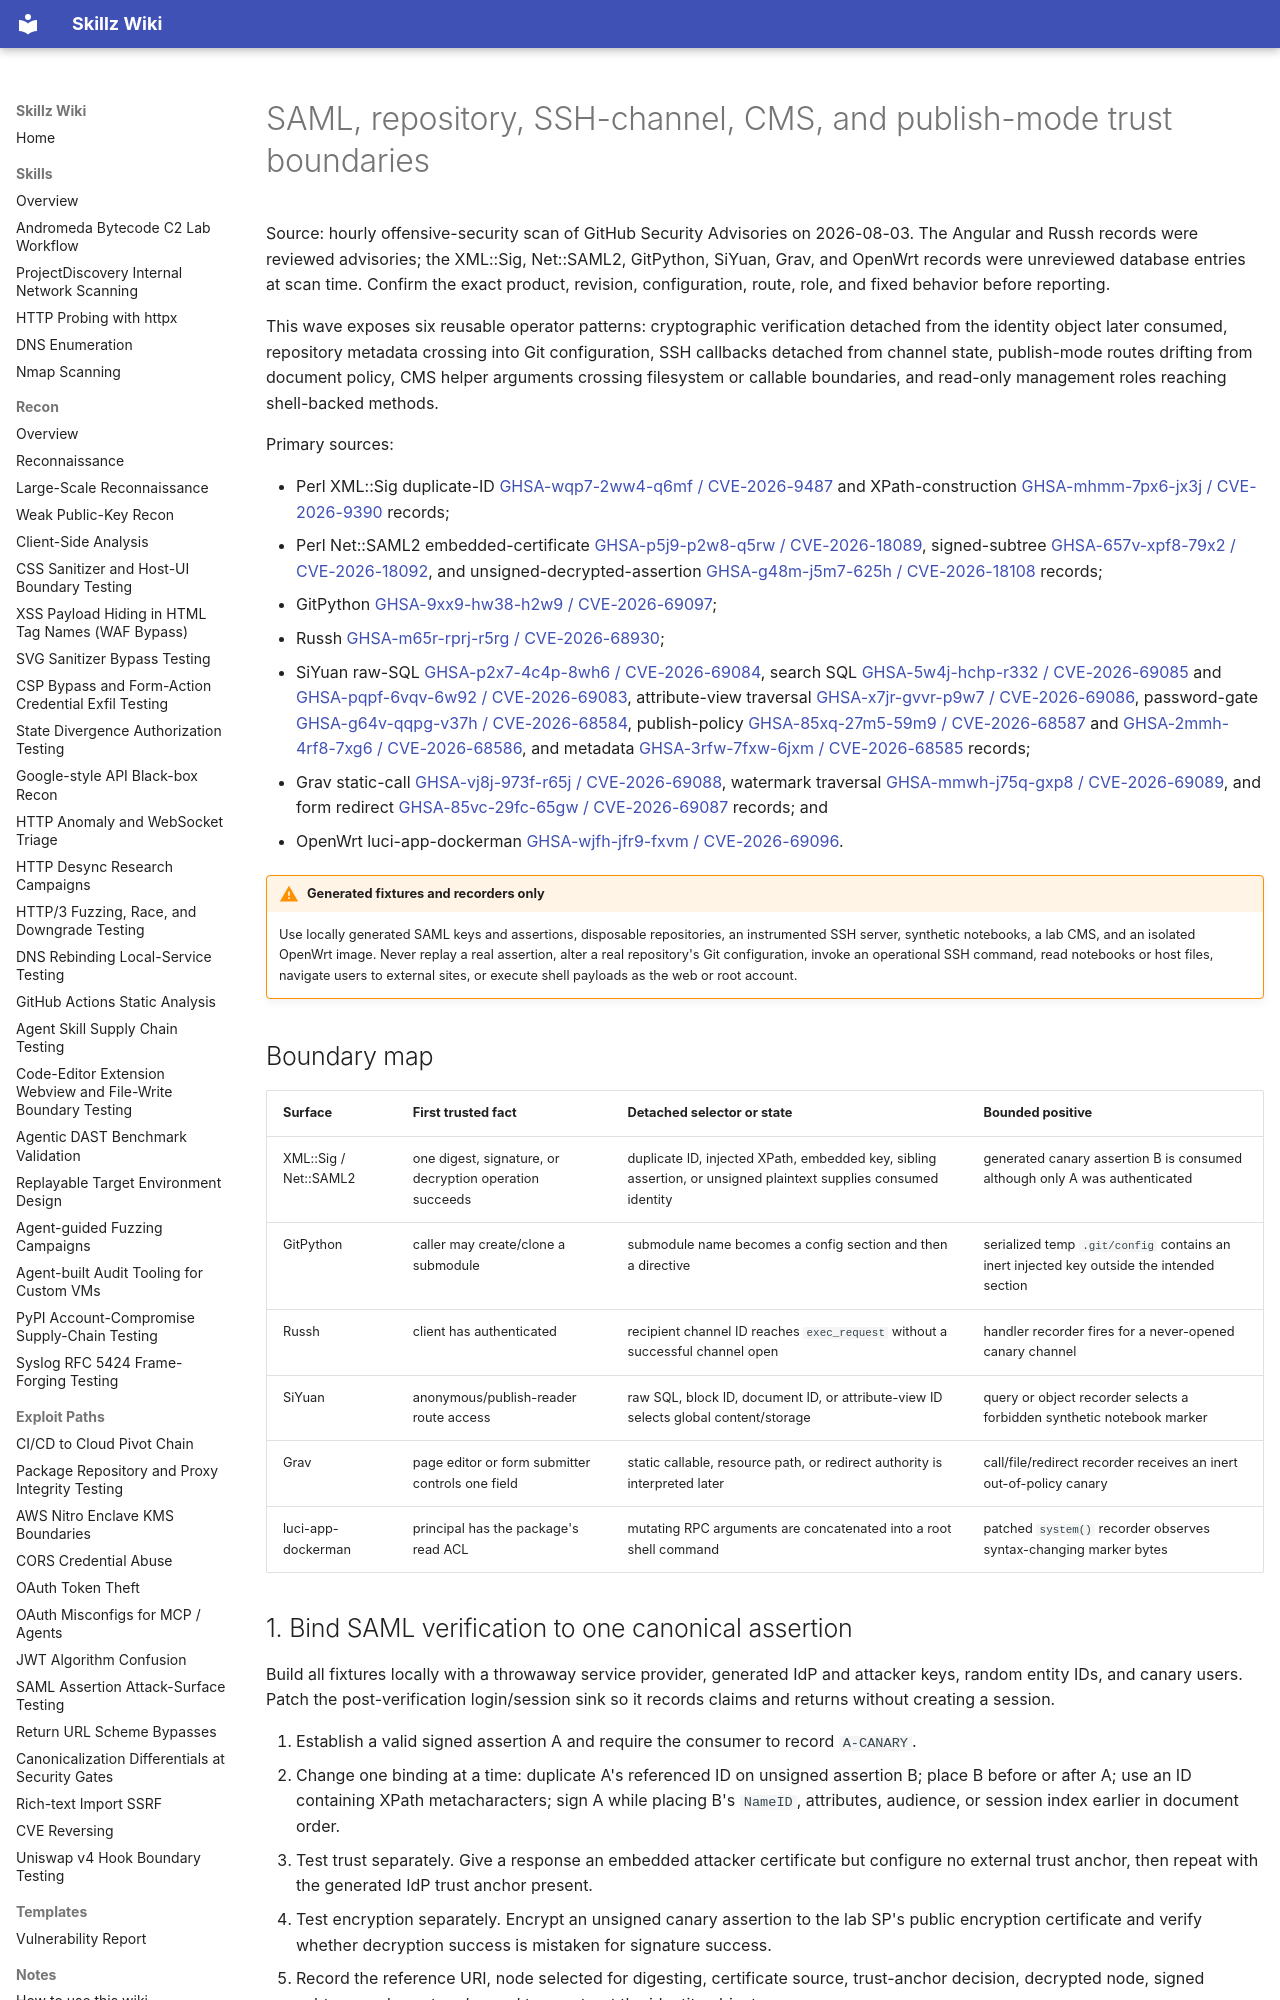

repository: bastet-ai/skillz-wiki · page: alerts/2026-08-03-saml-repository-channel-content-boundaries-ghsa/index.html · generator: mkdocs

---
title: SAML, repository, SSH-channel, CMS, and publish-mode trust boundaries
---

# SAML, repository, SSH-channel, CMS, and publish-mode trust boundaries

Source: hourly offensive-security scan of GitHub Security Advisories on 2026-08-03. The Angular and Russh records were reviewed advisories; the XML::Sig, Net::SAML2, GitPython, SiYuan, Grav, and OpenWrt records were unreviewed database entries at scan time. Confirm the exact product, revision, configuration, route, role, and fixed behavior before reporting.

This wave exposes six reusable operator patterns: cryptographic verification detached from the identity object later consumed, repository metadata crossing into Git configuration, SSH callbacks detached from channel state, publish-mode routes drifting from document policy, CMS helper arguments crossing filesystem or callable boundaries, and read-only management roles reaching shell-backed methods.

Primary sources:

- Perl XML::Sig duplicate-ID [GHSA-wqp7-2ww4-q6mf / CVE-2026-9487](https://github.com/advisories/GHSA-wqp7-2ww4-q6mf) and XPath-construction [GHSA-mhmm-7px6-jx3j / CVE-2026-9390](https://github.com/advisories/GHSA-mhmm-7px6-jx3j) records;
- Perl Net::SAML2 embedded-certificate [GHSA-p5j9-p2w8-q5rw / CVE-2026-18089](https://github.com/advisories/GHSA-p5j9-p2w8-q5rw), signed-subtree [GHSA-657v-xpf8-79x2 / CVE-2026-18092](https://github.com/advisories/GHSA-657v-xpf8-79x2), and unsigned-decrypted-assertion [GHSA-g48m-j5m7-625h / CVE-2026-18108](https://github.com/advisories/GHSA-g48m-j5m7-625h) records;
- GitPython [GHSA-9xx9-hw38-h2w9 / CVE-2026-69097](https://github.com/advisories/GHSA-9xx9-hw38-h2w9);
- Russh [GHSA-m65r-rprj-r5rg / CVE-2026-68930](https://github.com/advisories/GHSA-m65r-rprj-r5rg);
- SiYuan raw-SQL [GHSA-p2x7-4c4p-8wh6 / CVE-2026-69084](https://github.com/advisories/GHSA-p2x7-4c4p-8wh6), search SQL [GHSA-5w4j-hchp-r332 / CVE-2026-69085](https://github.com/advisories/GHSA-5w4j-hchp-r332) and [GHSA-pqpf-6vqv-6w92 / CVE-2026-69083](https://github.com/advisories/GHSA-pqpf-6vqv-6w92), attribute-view traversal [GHSA-x7jr-gvvr-p9w7 / CVE-2026-69086](https://github.com/advisories/GHSA-x7jr-gvvr-p9w7), password-gate [GHSA-g64v-qqpg-v37h / CVE-2026-68584](https://github.com/advisories/GHSA-g64v-qqpg-v37h), publish-policy [GHSA-85xq-27m5-59m9 / CVE-2026-68587](https://github.com/advisories/GHSA-85xq-27m5-59m9) and [GHSA-2mmh-4rf8-7xg6 / CVE-2026-68586](https://github.com/advisories/GHSA-2mmh-4rf8-7xg6), and metadata [GHSA-3rfw-7fxw-6jxm / CVE-2026-68585](https://github.com/advisories/GHSA-3rfw-7fxw-6jxm) records;
- Grav static-call [GHSA-vj8j-973f-r65j / CVE-2026-69088](https://github.com/advisories/GHSA-vj8j-973f-r65j), watermark traversal [GHSA-mmwh-j75q-gxp8 / CVE-2026-69089](https://github.com/advisories/GHSA-mmwh-j75q-gxp8), and form redirect [GHSA-85vc-29fc-65gw / CVE-2026-69087](https://github.com/advisories/GHSA-85vc-29fc-65gw) records; and
- OpenWrt luci-app-dockerman [GHSA-wjfh-jfr9-fxvm / CVE-2026-69096](https://github.com/advisories/GHSA-wjfh-jfr9-fxvm).

!!! warning "Generated fixtures and recorders only"
    Use locally generated SAML keys and assertions, disposable repositories, an instrumented SSH server, synthetic notebooks, a lab CMS, and an isolated OpenWrt image. Never replay a real assertion, alter a real repository's Git configuration, invoke an operational SSH command, read notebooks or host files, navigate users to external sites, or execute shell payloads as the web or root account.

## Boundary map

| Surface | First trusted fact | Detached selector or state | Bounded positive |
| --- | --- | --- | --- |
| XML::Sig / Net::SAML2 | one digest, signature, or decryption operation succeeds | duplicate ID, injected XPath, embedded key, sibling assertion, or unsigned plaintext supplies consumed identity | generated canary assertion B is consumed although only A was authenticated |
| GitPython | caller may create/clone a submodule | submodule name becomes a config section and then a directive | serialized temp `.git/config` contains an inert injected key outside the intended section |
| Russh | client has authenticated | recipient channel ID reaches `exec_request` without a successful channel open | handler recorder fires for a never-opened canary channel |
| SiYuan | anonymous/publish-reader route access | raw SQL, block ID, document ID, or attribute-view ID selects global content/storage | query or object recorder selects a forbidden synthetic notebook marker |
| Grav | page editor or form submitter controls one field | static callable, resource path, or redirect authority is interpreted later | call/file/redirect recorder receives an inert out-of-policy canary |
| luci-app-dockerman | principal has the package's read ACL | mutating RPC arguments are concatenated into a root shell command | patched `system()` recorder observes syntax-changing marker bytes |
